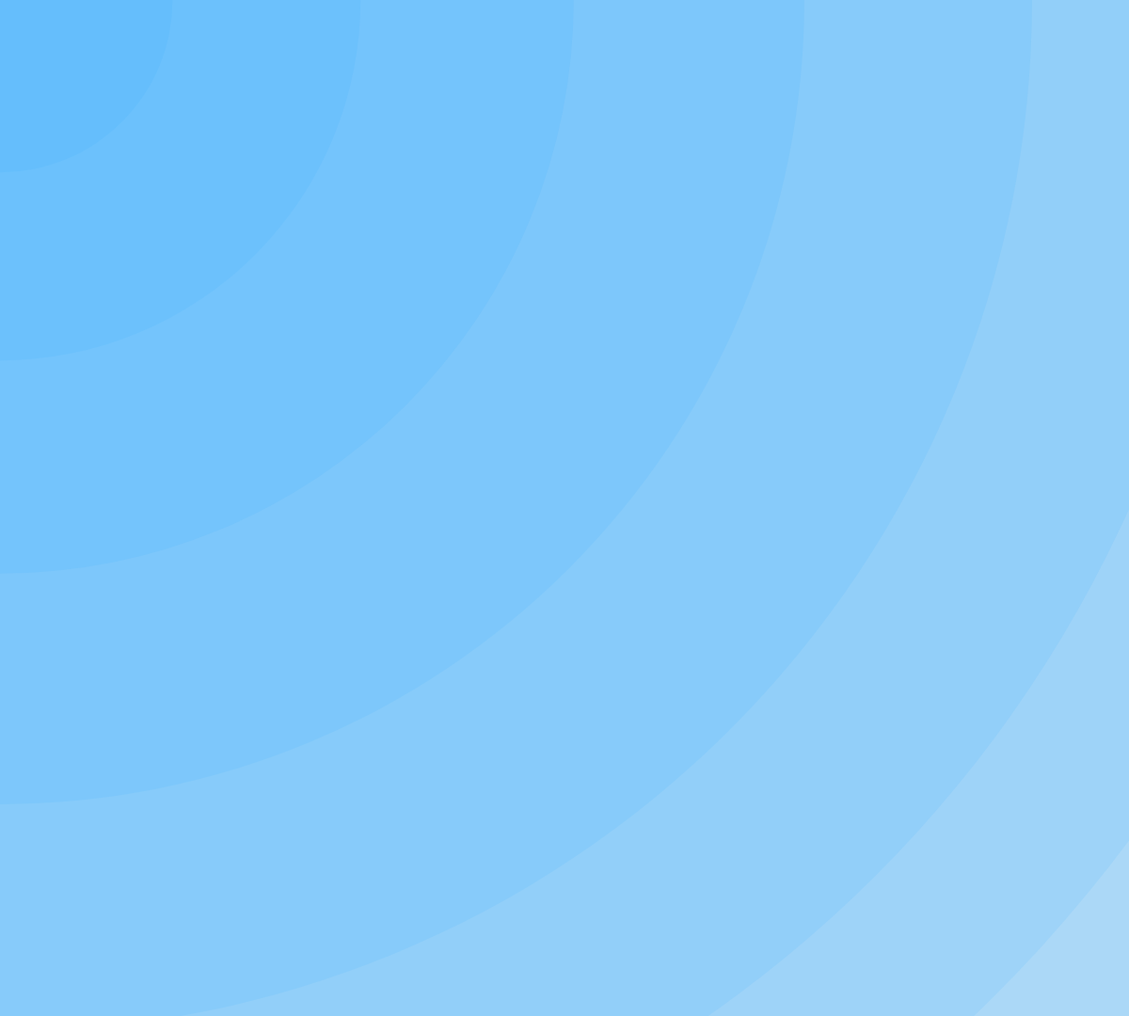
t = 0.00 s
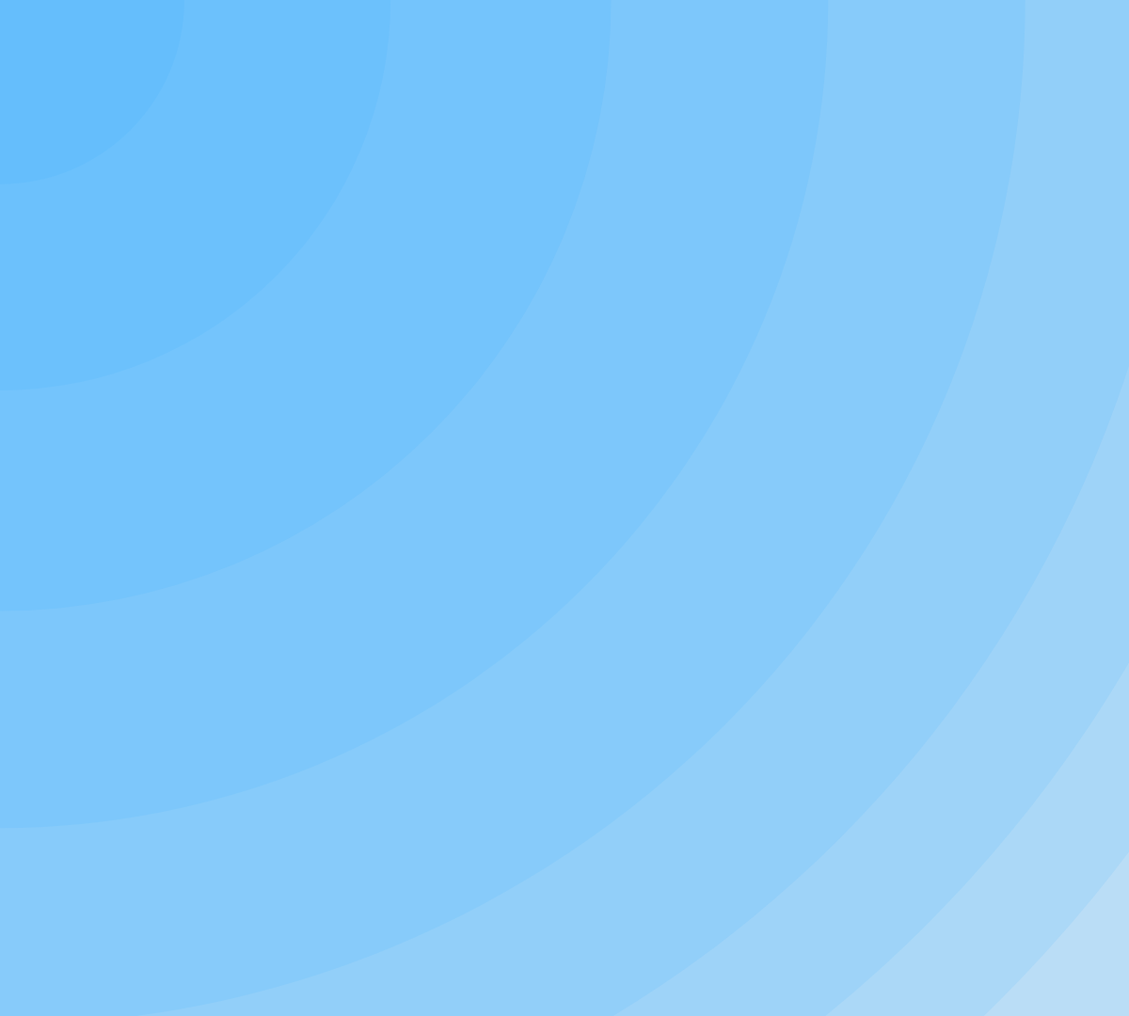
t = 1.14 s
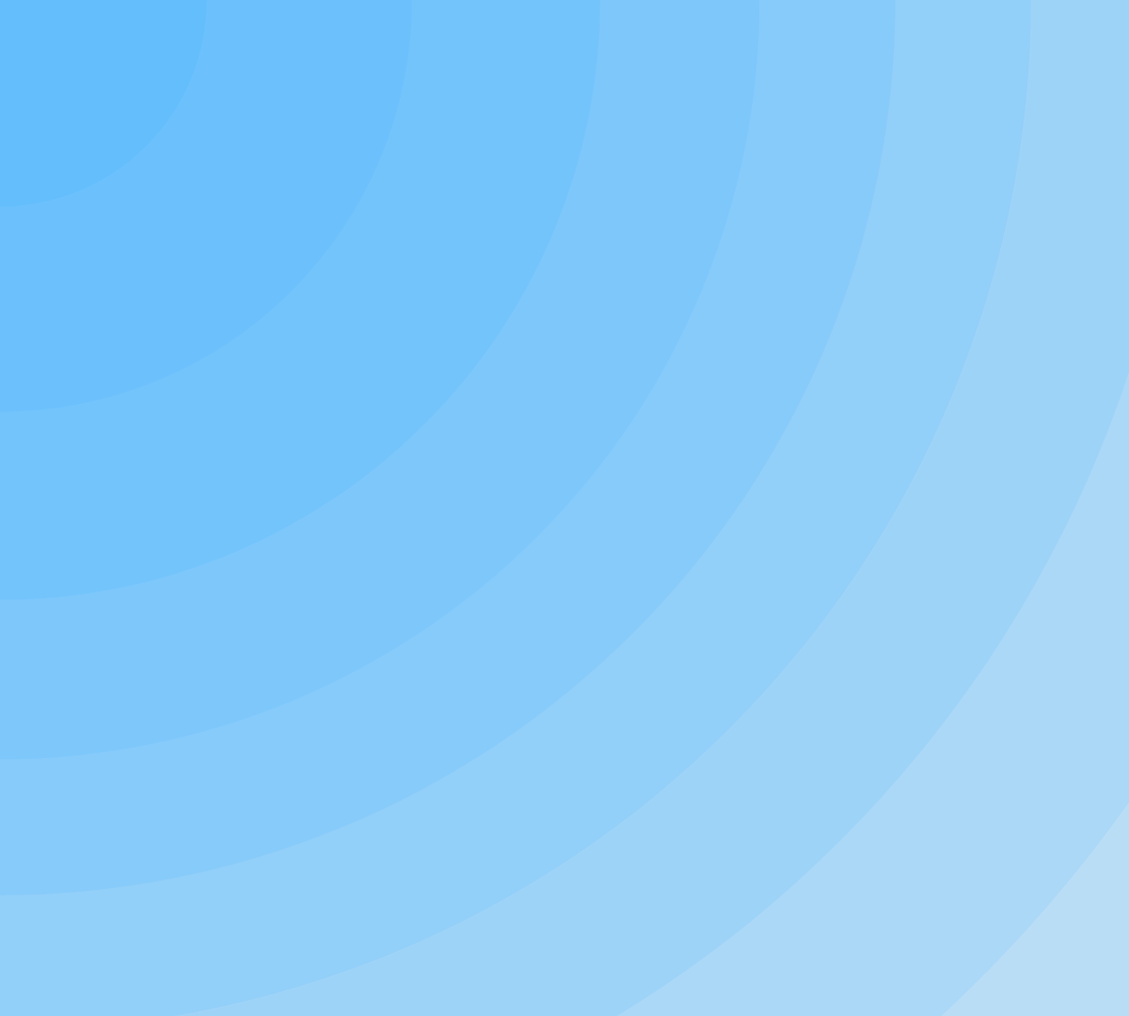
t = 3.41 s
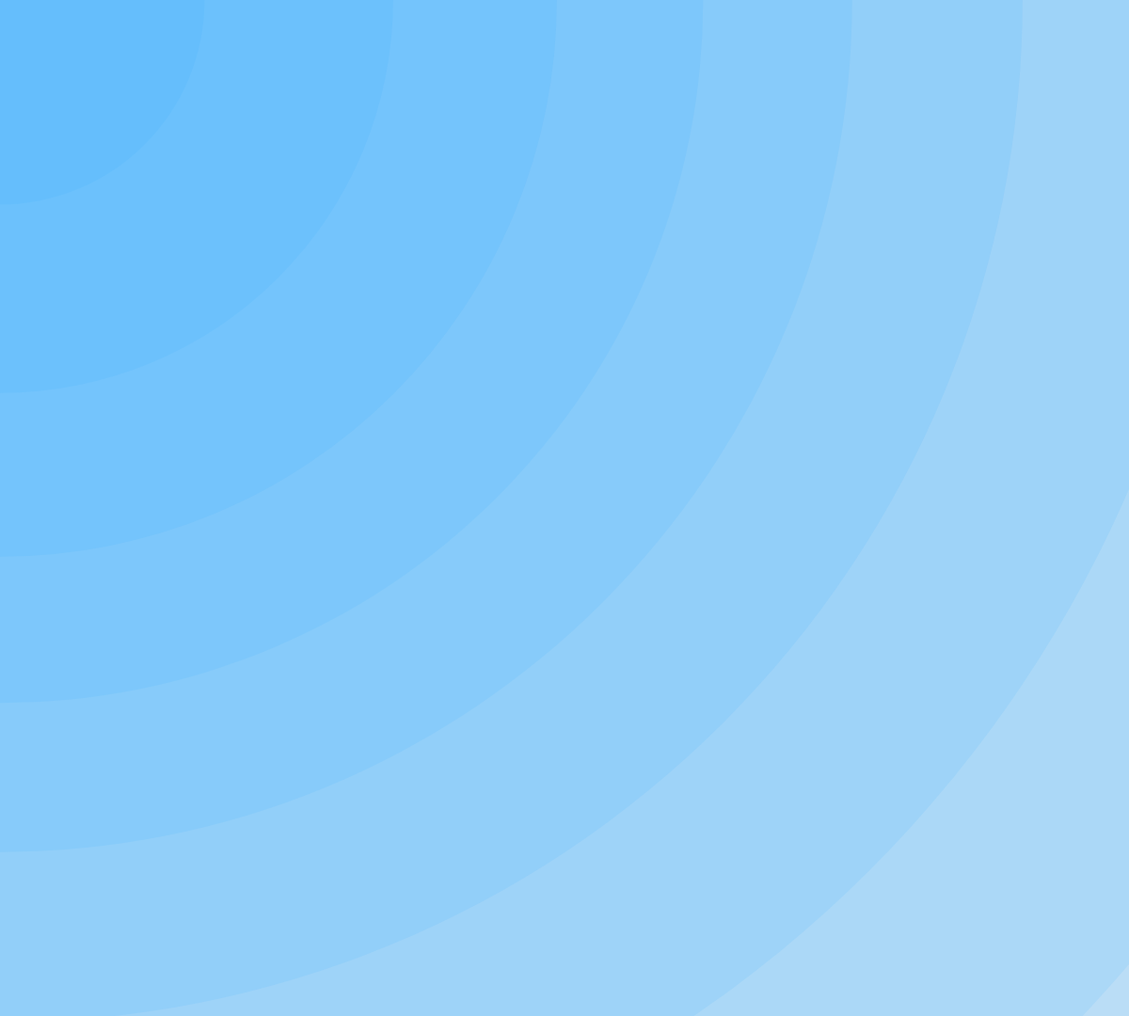
t = 4.55 s
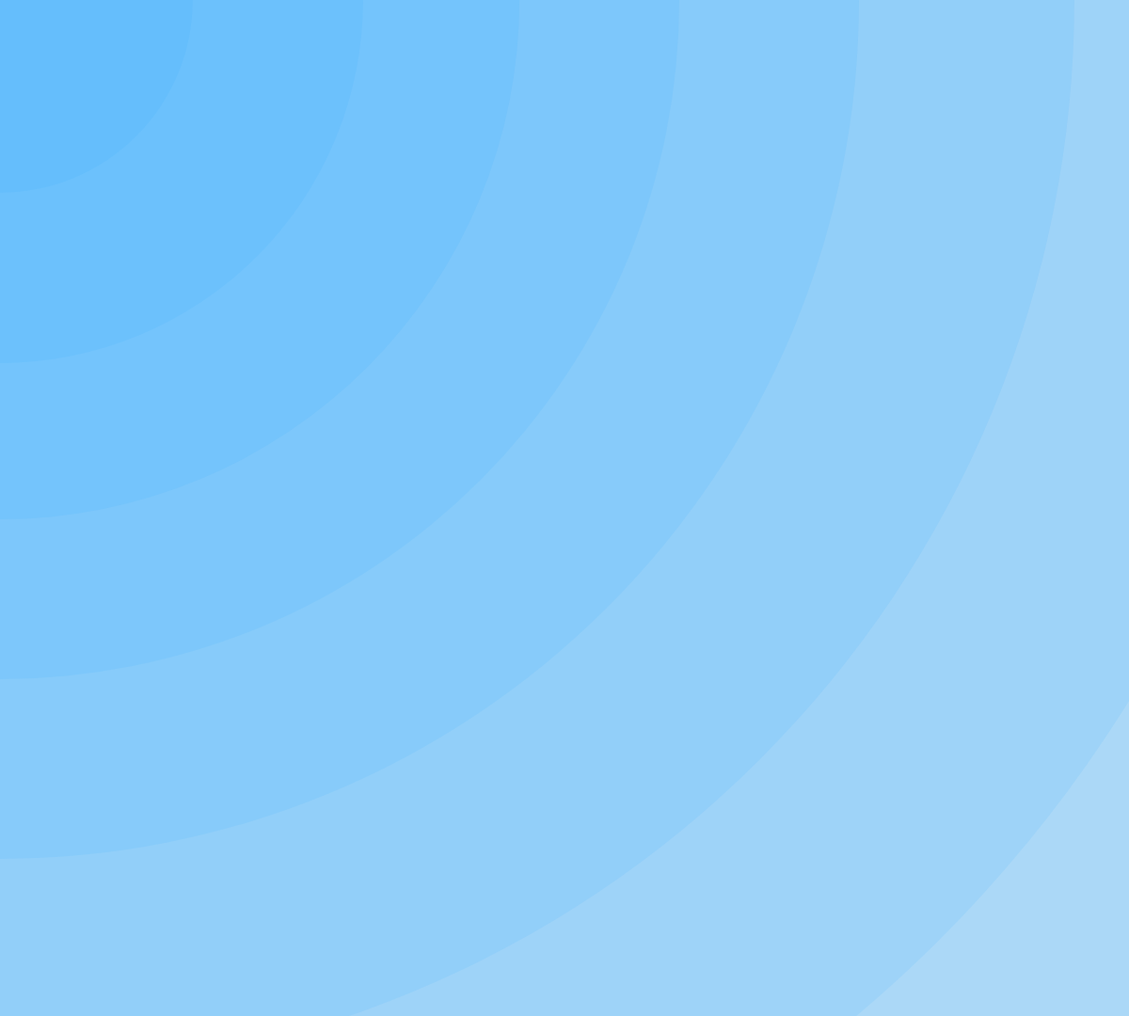
t = 5.68 s
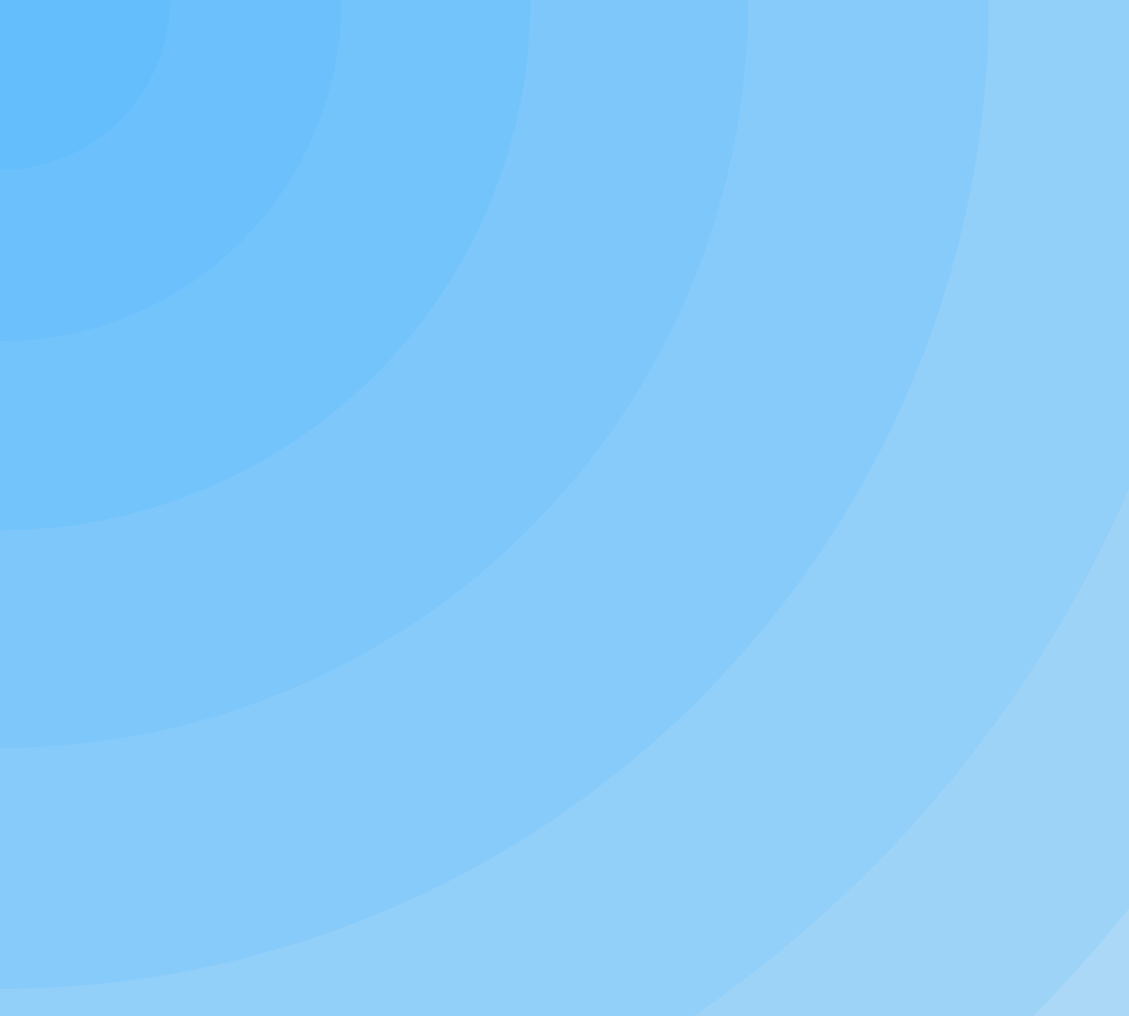
t = 7.96 s

The animated SVG that drew these frames (rendered in a browser with its animation timeline set to each time). Animation: 12 SMIL elements (animateTransform=12); one cycle of 9.09 s, repeats indefinitely.

<svg xmlns="http://www.w3.org/2000/svg" width="1920" height="1080" display="block" preserveAspectRatio="xMidYMid" style="margin:auto;background:#f1f2f3;z-index:1;position:relative"><g fill="#29a2ff" fill-opacity=".1"><circle r="2202.9"><animateTransform attributeName="transform" begin="-9.090909090909092s" calcMode="spline" dur="9.090909090909092s" keySplines="0.4 0 0.6 1;0.4 0 0.6 1" keyTimes="0;0.5;1" repeatCount="indefinite" type="scale" values="0.901;1.099;0.901"/></circle><circle r="2002.6"><animateTransform attributeName="transform" begin="-8.264462809917356s" calcMode="spline" dur="9.090909090909092s" keySplines="0.4 0 0.6 1;0.4 0 0.6 1" keyTimes="0;0.5;1" repeatCount="indefinite" type="scale" values="0.901;1.099;0.901"/></circle><circle r="1802.4"><animateTransform attributeName="transform" begin="-7.438016528925621s" calcMode="spline" dur="9.090909090909092s" keySplines="0.4 0 0.6 1;0.4 0 0.6 1" keyTimes="0;0.5;1" repeatCount="indefinite" type="scale" values="0.901;1.099;0.901"/></circle><circle r="1602.1"><animateTransform attributeName="transform" begin="-6.611570247933885s" calcMode="spline" dur="9.090909090909092s" keySplines="0.4 0 0.6 1;0.4 0 0.6 1" keyTimes="0;0.5;1" repeatCount="indefinite" type="scale" values="0.901;1.099;0.901"/></circle><circle r="1401.9"><animateTransform attributeName="transform" begin="-5.785123966942149s" calcMode="spline" dur="9.090909090909092s" keySplines="0.4 0 0.6 1;0.4 0 0.6 1" keyTimes="0;0.5;1" repeatCount="indefinite" type="scale" values="0.901;1.099;0.901"/></circle><circle r="1201.6"><animateTransform attributeName="transform" begin="-4.958677685950414s" calcMode="spline" dur="9.090909090909092s" keySplines="0.4 0 0.6 1;0.4 0 0.6 1" keyTimes="0;0.5;1" repeatCount="indefinite" type="scale" values="0.901;1.099;0.901"/></circle><circle r="1001.3"><animateTransform attributeName="transform" begin="-4.132231404958678s" calcMode="spline" dur="9.090909090909092s" keySplines="0.4 0 0.6 1;0.4 0 0.6 1" keyTimes="0;0.5;1" repeatCount="indefinite" type="scale" values="0.901;1.099;0.901"/></circle><circle r="801.1"><animateTransform attributeName="transform" begin="-3.3057851239669427s" calcMode="spline" dur="9.090909090909092s" keySplines="0.4 0 0.6 1;0.4 0 0.6 1" keyTimes="0;0.5;1" repeatCount="indefinite" type="scale" values="0.901;1.099;0.901"/></circle><circle r="600.8"><animateTransform attributeName="transform" begin="-2.479338842975207s" calcMode="spline" dur="9.090909090909092s" keySplines="0.4 0 0.6 1;0.4 0 0.6 1" keyTimes="0;0.5;1" repeatCount="indefinite" type="scale" values="0.901;1.099;0.901"/></circle><circle r="400.5"><animateTransform attributeName="transform" begin="-1.6528925619834713s" calcMode="spline" dur="9.090909090909092s" keySplines="0.4 0 0.6 1;0.4 0 0.6 1" keyTimes="0;0.5;1" repeatCount="indefinite" type="scale" values="0.901;1.099;0.901"/></circle><circle r="200.3"><animateTransform attributeName="transform" begin="-0.8264462809917357s" calcMode="spline" dur="9.090909090909092s" keySplines="0.4 0 0.6 1;0.4 0 0.6 1" keyTimes="0;0.5;1" repeatCount="indefinite" type="scale" values="0.901;1.099;0.901"/></circle><circle r="0"><animateTransform attributeName="transform" begin="0s" calcMode="spline" dur="9.090909090909092s" keySplines="0.4 0 0.6 1;0.4 0 0.6 1" keyTimes="0;0.5;1" repeatCount="indefinite" type="scale" values="0.901;1.099;0.901"/></circle></g></svg>
